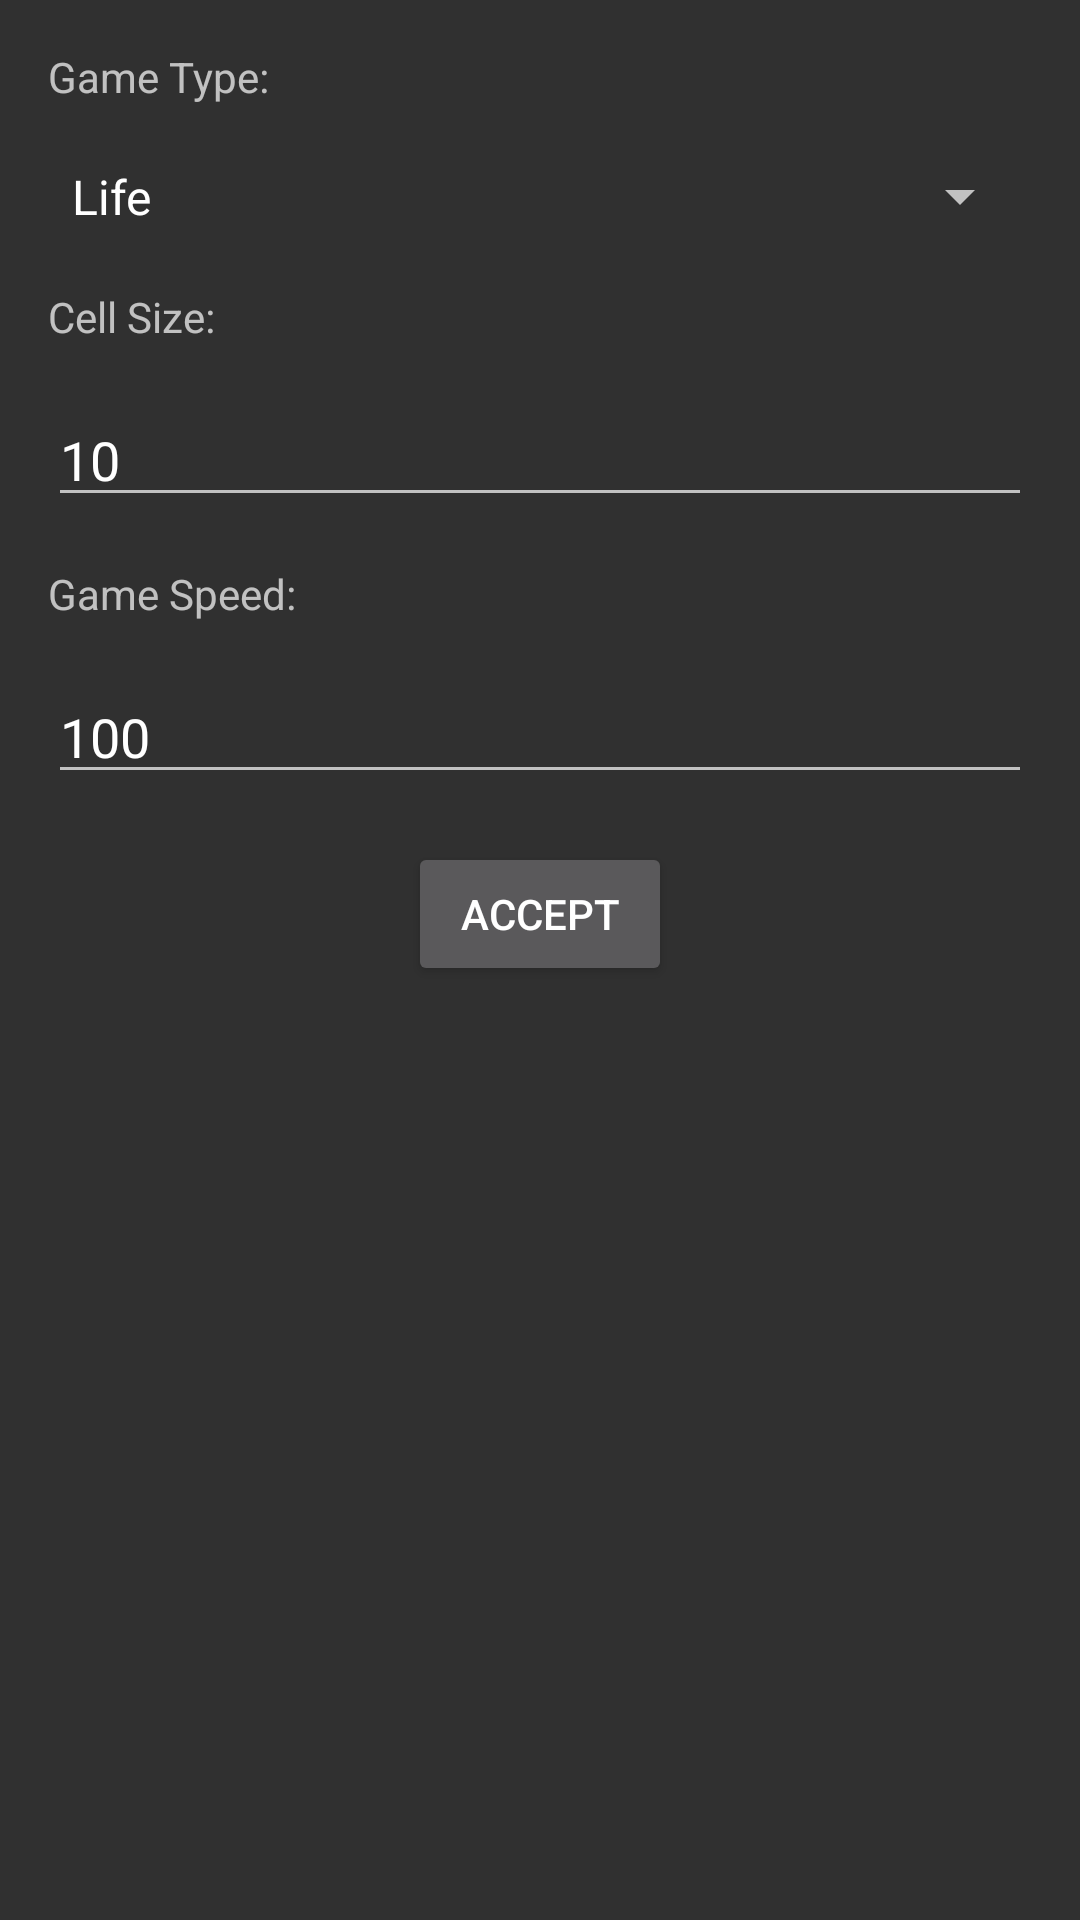

The Android layout XML behind this screen, and the referenced resources:
<!-- AndroidManifest.xml: activity theme SettingsTheme -->
<!-- res/layout/activity_settings.xml -->
<?xml version="1.0" encoding="utf-8"?>
<android.support.constraint.ConstraintLayout xmlns:android="http://schemas.android.com/apk/res/android"
    xmlns:app="http://schemas.android.com/apk/res-auto"
    xmlns:tools="http://schemas.android.com/tools"
    android:layout_width="match_parent"
    android:layout_height="match_parent"
    tools:context="com.cellularautomata.cellautoapp.SettingsActivity">

    <Spinner
        android:id="@+id/spinner2"
        android:layout_width="0dp"
        android:layout_height="29dp"
        android:layout_marginRight="16dp"
        app:layout_constraintRight_toRightOf="parent"
        android:layout_marginLeft="16dp"
        app:layout_constraintLeft_toLeftOf="parent"
        app:layout_constraintHorizontal_bias="0.0"
        android:layout_marginTop="16dp"
        app:layout_constraintTop_toBottomOf="@+id/textView"
        android:entries="@array/game_types" />

    <TextView
        android:id="@+id/textView"
        android:layout_width="wrap_content"
        android:layout_height="wrap_content"
        android:layout_marginLeft="16dp"
        android:layout_marginTop="16dp"
        android:text="@string/game_type_option"
        app:layout_constraintLeft_toLeftOf="parent"
        app:layout_constraintTop_toTopOf="parent" />

    <TextView
        android:id="@+id/textView4"
        android:layout_width="wrap_content"
        android:layout_height="wrap_content"
        android:layout_marginLeft="16dp"
        android:layout_marginTop="16dp"
        android:text="@string/cell_size_option"
        app:layout_constraintLeft_toLeftOf="parent"
        app:layout_constraintTop_toBottomOf="@+id/spinner2" />

    <EditText
        android:id="@+id/editText3"
        android:layout_width="0dp"
        android:layout_height="wrap_content"
        android:layout_marginLeft="16dp"
        android:layout_marginRight="16dp"
        android:layout_marginTop="16dp"
        android:ems="10"
        android:inputType="number"
        android:text="10"
        app:layout_constraintLeft_toLeftOf="parent"
        app:layout_constraintRight_toRightOf="parent"
        app:layout_constraintTop_toBottomOf="@+id/textView4" />

    <TextView
        android:id="@+id/textView5"
        android:layout_width="wrap_content"
        android:layout_height="wrap_content"
        android:layout_marginLeft="16dp"
        android:layout_marginTop="16dp"
        android:text="@string/game_speed_option"
        app:layout_constraintLeft_toLeftOf="parent"
        app:layout_constraintTop_toBottomOf="@+id/editText3" />

    <EditText
        android:id="@+id/editText4"
        android:layout_width="0dp"
        android:layout_height="wrap_content"
        android:layout_marginLeft="16dp"
        android:layout_marginRight="16dp"
        android:layout_marginTop="16dp"
        android:ems="10"
        android:inputType="number"
        android:text="100"
        app:layout_constraintLeft_toLeftOf="parent"
        app:layout_constraintRight_toRightOf="parent"
        app:layout_constraintTop_toBottomOf="@+id/textView5" />

    <Button
        android:id="@+id/button"
        android:layout_width="wrap_content"
        android:layout_height="wrap_content"
        android:layout_marginLeft="16dp"
        android:layout_marginRight="16dp"
        android:layout_marginTop="16dp"
        android:onClick="acceptSetting"
        android:text="@string/accept_button"
        app:layout_constraintLeft_toLeftOf="parent"
        app:layout_constraintRight_toRightOf="parent"
        app:layout_constraintTop_toBottomOf="@+id/editText4" />

</android.support.constraint.ConstraintLayout>
<!-- resources referenced by this layout -->
<resources>
  <string-array name="game_types">
          <item>Life</item>
          <item>Generations</item>
      </string-array>
  <string name="accept_button">Accept</string>
  <string name="cell_size_option">Cell Size:</string>
  <string name="game_speed_option">Game Speed:</string>
  <string name="game_type_option">Game Type:</string>
  <style name="SettingsTheme" parent="android:Theme.Material" />
</resources>
